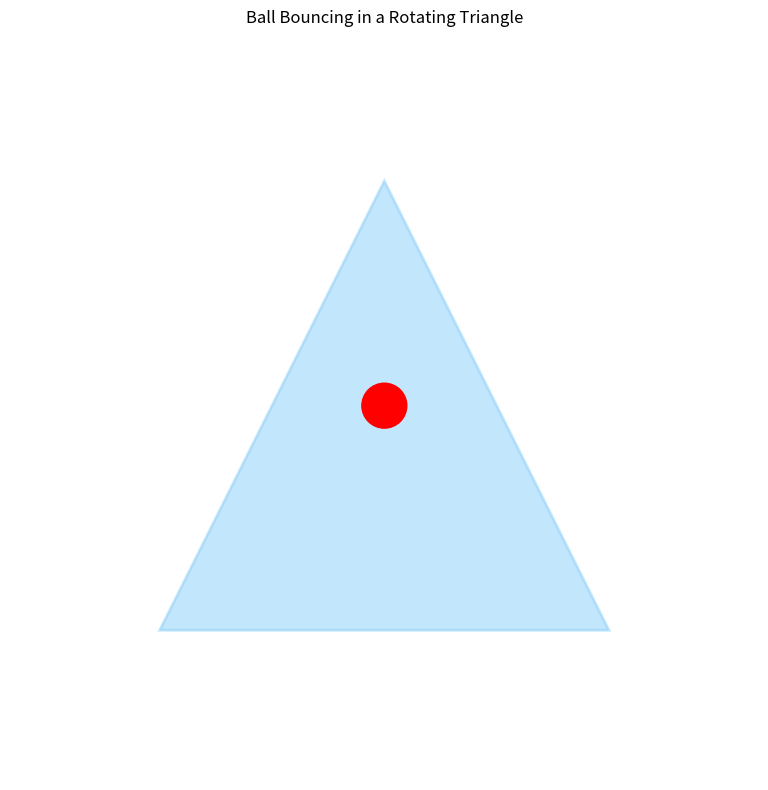

Python code for this plot:
import numpy as np
import matplotlib.pyplot as plt
from matplotlib.animation import FuncAnimation
from matplotlib.patches import Circle, Rectangle, Polygon
import math


# Constants
WIDTH, HEIGHT = 10, 10  # Size of the window
BALL_RADIUS = 0.3
TRIANGLE_SIZE = 6.0  # Size of the triangle
FPS = 60  # Frames per second
DURATION = 10  # Animation duration in seconds
TOTAL_FRAMES = FPS * DURATION

# Initial positions and velocities - place ball in the center of triangle
ball_x, ball_y = 0, 0  # Center of the triangle
velocity_x, velocity_y = 0.15, 0.2
rotation_speed = 0.01  # Radians per frame

# Setup the figure and axis
fig, ax = plt.subplots(figsize=(8, 8))
ax.set_xlim(-WIDTH/2, WIDTH/2)
ax.set_ylim(-HEIGHT/2, HEIGHT/2)
ax.set_aspect('equal')
ax.set_title('Ball Bouncing in a Rotating Triangle')
ax.axis('off')

# Create triangle vertices
triangle_vertices = np.array([
    [0, TRIANGLE_SIZE/2],  # Top
    [-TRIANGLE_SIZE/2, -TRIANGLE_SIZE/2],  # Bottom left
    [TRIANGLE_SIZE/2, -TRIANGLE_SIZE/2]  # Bottom right
])

# Create the objects
ball = Circle((ball_x, ball_y), BALL_RADIUS, color='red', zorder=2)
triangle = Polygon(triangle_vertices, color='lightskyblue', alpha=0.5, zorder=1, 
                   fill=True, edgecolor='blue', linewidth=2)

# Add objects to the axis
ax.add_patch(ball)
ax.add_patch(triangle)

# Track for plotting the ball's path
path_x, path_y = [], []
path_line, = ax.plot([], [], 'r-', alpha=0.7, linewidth=5)

# Current rotation angle
angle = 0

def is_inside_triangle(point, triangle_vertices):
    """Check if a point is inside a triangle using barycentric coordinates."""
    x, y = point
    x1, y1 = triangle_vertices[0]
    x2, y2 = triangle_vertices[1]
    x3, y3 = triangle_vertices[2]
    
    # Calculate area of the triangle
    area = 0.5 * abs((x1*(y2-y3) + x2*(y3-y1) + x3*(y1-y2)))
    
    # Calculate barycentric coordinates
    alpha = abs((x2*y3 - x3*y2) + (y2-y3)*x + (x3-x2)*y) / (2 * area)
    beta = abs((x1*y3 - x3*y1) + (y1-y3)*x + (x3-x1)*y) / (2 * area)
    gamma = 1 - alpha - beta
    
    # Check if the point is inside
    return 0 <= alpha <= 1 and 0 <= beta <= 1 and 0 <= gamma <= 1

def init():
    """Initialize the animation."""
    ball.center = (ball_x, ball_y)
    # Set the triangle vertices
    triangle.set_xy(triangle_vertices)
    path_line.set_data([], [])
    return ball, triangle, path_line

def update(frame):
    """Update animation for each frame."""
    global ball_x, ball_y, velocity_x, velocity_y, angle
    
    # Rotate the triangle
    angle += rotation_speed
    transform = plt.matplotlib.transforms.Affine2D().rotate_around(0, 0, angle) + ax.transData
    triangle.set_transform(transform)
    
    # Get the corners of the rotated triangle
    corners = triangle_vertices.copy()
    
    # Rotate the corners
    rotated_corners = np.zeros_like(corners)
    for i, (x, y) in enumerate(corners):
        rotated_corners[i, 0] = x * math.cos(angle) - y * math.sin(angle)
        rotated_corners[i, 1] = x * math.sin(angle) + y * math.cos(angle)
    
    # Calculate new position
    new_ball_x = ball_x + velocity_x
    new_ball_y = ball_y + velocity_y
    
    # Update ball position
    ball_x = new_ball_x
    ball_y = new_ball_y
    
    collision_occurred = False
    
    # Check for collisions with the sides of the rotated triangle
    for i in range(3):
        # Get two consecutive corners (wrapping around to the first for the last edge)
        corner1 = rotated_corners[i]
        corner2 = rotated_corners[(i + 1) % 3]
        
        # Vector from corner1 to corner2
        edge_vector = corner2 - corner1
        edge_length = np.linalg.norm(edge_vector)
        edge_unit = edge_vector / edge_length
        
        # Vector from corner1 to ball
        to_ball = np.array([ball_x, ball_y]) - corner1
        
        # Project to_ball onto the edge
        projection_length = np.dot(to_ball, edge_unit)
        projection = corner1 + projection_length * edge_unit if 0 <= projection_length <= edge_length else None
        
        if projection is not None:
            # Distance from projection to ball
            distance = np.linalg.norm(np.array([ball_x, ball_y]) - projection)
            
            # Check if the ball is colliding with this edge
            if distance < BALL_RADIUS:
                collision_occurred = True
                # Normal vector to the edge (perpendicular)
                normal = np.array([-edge_unit[1], edge_unit[0]])
                
                # Make sure the normal is pointing outward
                if np.dot(normal, to_ball) < 0:
                    normal = -normal
                
                # Reflect velocity across the normal
                velocity = np.array([velocity_x, velocity_y])
                reflection = velocity - 2 * np.dot(velocity, normal) * normal
                velocity_x, velocity_y = reflection
                
                # Move the ball slightly away from the edge to prevent sticking
                ball_x, ball_y = projection + normal * BALL_RADIUS * 1.01
    
    # If no collision occurred, check if the ball is still inside the triangle
    if not collision_occurred:
        if not is_inside_triangle((ball_x, ball_y), rotated_corners):
            # Ball has somehow escaped, reset to center
            ball_x, ball_y = 0, 0
    
    # Update the ball's position
    ball.center = (ball_x, ball_y)
    
    # Update path
    path_x.append(ball_x)
    path_y.append(ball_y)
    path_line.set_data(path_x[-1000:], path_y[-1000:])  # Keep only the last 1000 points
    
    return ball, triangle, path_line

# Create the animation
ani = FuncAnimation(fig, update, frames=TOTAL_FRAMES,
                    init_func=init, blit=True, interval=1000/FPS)

# Update path with thicker line and longer history
path_line.set_linewidth(3)  # Make the line thicker

plt.tight_layout()
plt.show() 